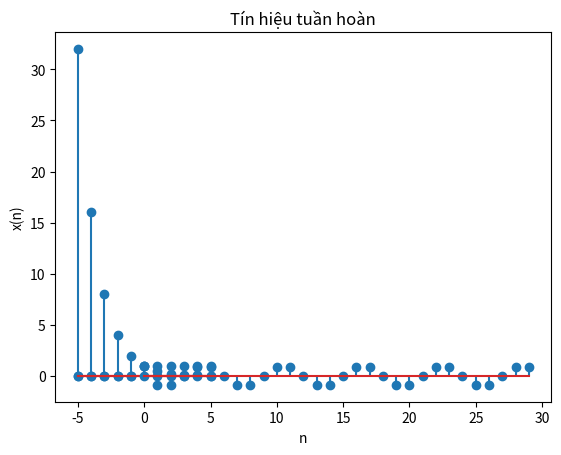

The matplotlib source for this figure:
import matplotlib.pyplot as plt
import math

# Xung đơn vị
n = range(-5, 6, 1)
y = []
for i in n:
    tmp = (1 if i==0 else 0)
    y.append(tmp)
print(n)
print(y)
#Vẽ đồ thị
plt.title('Xung đơn vị')
plt.xlabel('n')
plt.ylabel('δ(n)')
plt.stem(n, y)
plt.show()

#Tín hiệu bậc đơn vị
un = []
for i in n:
    tmp = (1 if i>=0 else 0)
    un.append(tmp)
print(un)
plt.title('Tín hiệu bậc đơn vị')
plt.xlabel('n')
plt.ylabel('u(n)')
plt.stem(n, un)
plt.show()

#Tín hiệu hàm mũ
en = []
a = 0.5
for i in n:
    tmp = a**i
    en.append(tmp)
print(en)
plt.title('Tín hiệu hàm mũ')
plt.xlabel('n')
plt.ylabel('x(n)')
plt.stem(n, en)
plt.show()

#Tín hiệu tuần hoàn
xn = []
N = 6
n = range(30)
n0 = 3
for i in range(len(n)):
    tmp = math.sin(2*math.pi*(i+n0)/N)
    xn.append(tmp)
print(xn)
plt.title('Tín hiệu tuần hoàn')
plt.xlabel('n')
plt.ylabel('x(n)')
plt.stem(n, xn)
plt.show()